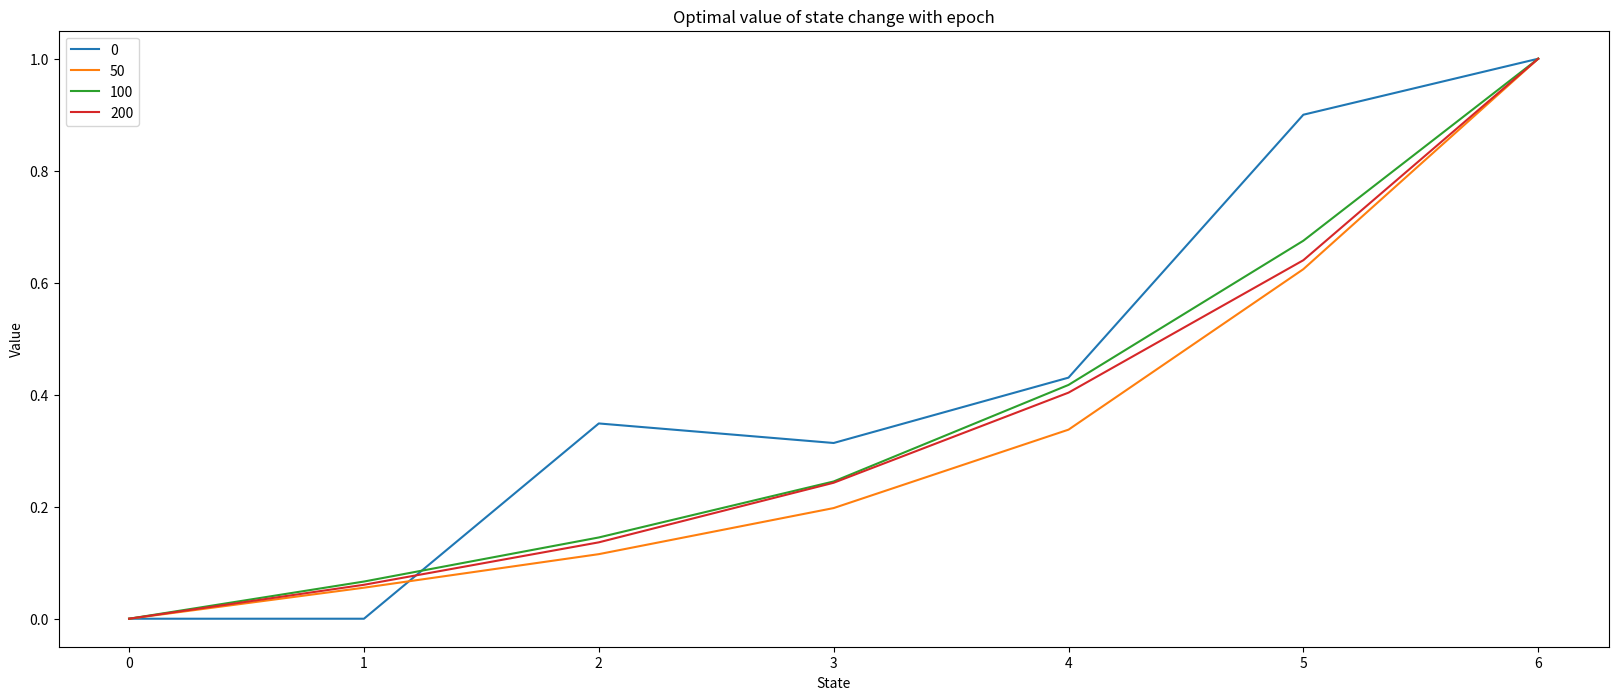

Python code for this plot:
#!/usr/bin/env python
# coding: utf-8

# There are 7 states - 0,1,2,3,4,5,6.
# 
# The agent start's at state 3. In each time step, the agent can choose an action left or right.
# The agent performs random walk to reach the terminal states 0 or 6.
# 
# All transitions have a reward zero except transition from 5 to 6 which has a reward 1.
# 
# Initial policy is uniform random policy.

# ## Problem Statement
# The agent has to reach terminal state (6) in optimal way.

# At each time step t, the agent recieves some representation of the environment's state, S(t) and on that basis selects an action A(t). One time step later, at t+1, the agent recieves a numerical reward R(t+1) and finds itself in a new state S(t+1).
# 
# We use R(t+1) instead of R(t) to denote the reward due to A(t) because it emphasizes that the next reward and next state, R(t+1) and S(t+1), are jointly determined

# ## Solution
# This is a **reinforcement learning** problem which can be solved using **Monte Carlo Method** to find an optimal path.
# 
# In a MCM, the agent performs many random walks to learn about the value of every state.

# In[ ]:


import random


# In[ ]:


class RandomWalk:   #Environment
    def __init__(self):
        self.state_count=7  #Total 7 states
        self.reward=[0 for i in range(0,self.state_count)]
        self.reward[6]=1  #When it goes to state 6, agent will get a reward 1 otherwise 0.
        
    def getReward(self,state):   #Terminal state
        if state==6:
            return (1)
        else:
            return (0)
        
    def nextState(self,state,action):
        return (state+action)


# In[ ]:


class Agent:
    def __init__(self):
        self.state_count=7
        self.action=None
        self.env=RandomWalk()
        self.N=[0 for i in range(self.state_count)]    #Number of first visits to state
        self.value=[0 for i in range(self.state_count)]
        self.gamma=0.9
        
    def initialize(self,state):
        self.state=state
        self.moves=[self.state]
        self.reward=[0]
        
    def makeAction(self):
        self.action=random.choice([-1,1])
        self.state=self.env.nextState(self.state,self.action)
        self.moves.append(self.state)
        self.reward.append(self.env.getReward(self.state))
    
    def isEnd(self):
        if self.state == 6 or self.state == 0:
            return (True)
        else:
            return (False)
        
    def updateValuesMCM(self):   #Recieves agent object as parameter
        for state in range(self.state_count):
            if state in self.moves:
                self.N[state]+=1
                returns=0
                for i in range(self.moves.index(state),len(self.moves)):
                    returns+=self.reward[i]*(self.gamma**(i-self.moves.index(state)))
                self.value[state]=self.value[state]+((returns-self.value[state])/self.N[state])
                
    def getValue(self):
        return (A.value)


# In[ ]:


def train(A):
    epoch_value={}
    temp=[]
    for epoch in range(0,201):
        A.initialize(3)
        while not A.isEnd():
            A.makeAction()      
        A.updateValuesMCM()
        if (epoch<101 and epoch%50==0) or (epoch%200==0):
            epoch_value[epoch]=[round(i,4) for i in A.getValue()]
    return (A,epoch_value)


# In[ ]:


A=Agent()
A,epoch_value=train(A)


# In[ ]:


epoch_value


# In[ ]:


import matplotlib.pyplot as plt


# In[ ]:


plt.figure(figsize=(20,8))
plt.title('Optimal value of state change with epoch')
plt.xlabel('State')
plt.ylabel('Value')
for i in epoch_value.keys():
    plt.plot(epoch_value[i],label=i)
    
plt.legend(loc='upper left')
plt.show()


# ## Reference:
# 
# [Reinforcement Learning: An Introduction](https://web.stanford.edu/class/psych209/Readings/SuttonBartoIPRLBook2ndEd.pdf)

# In[ ]:




